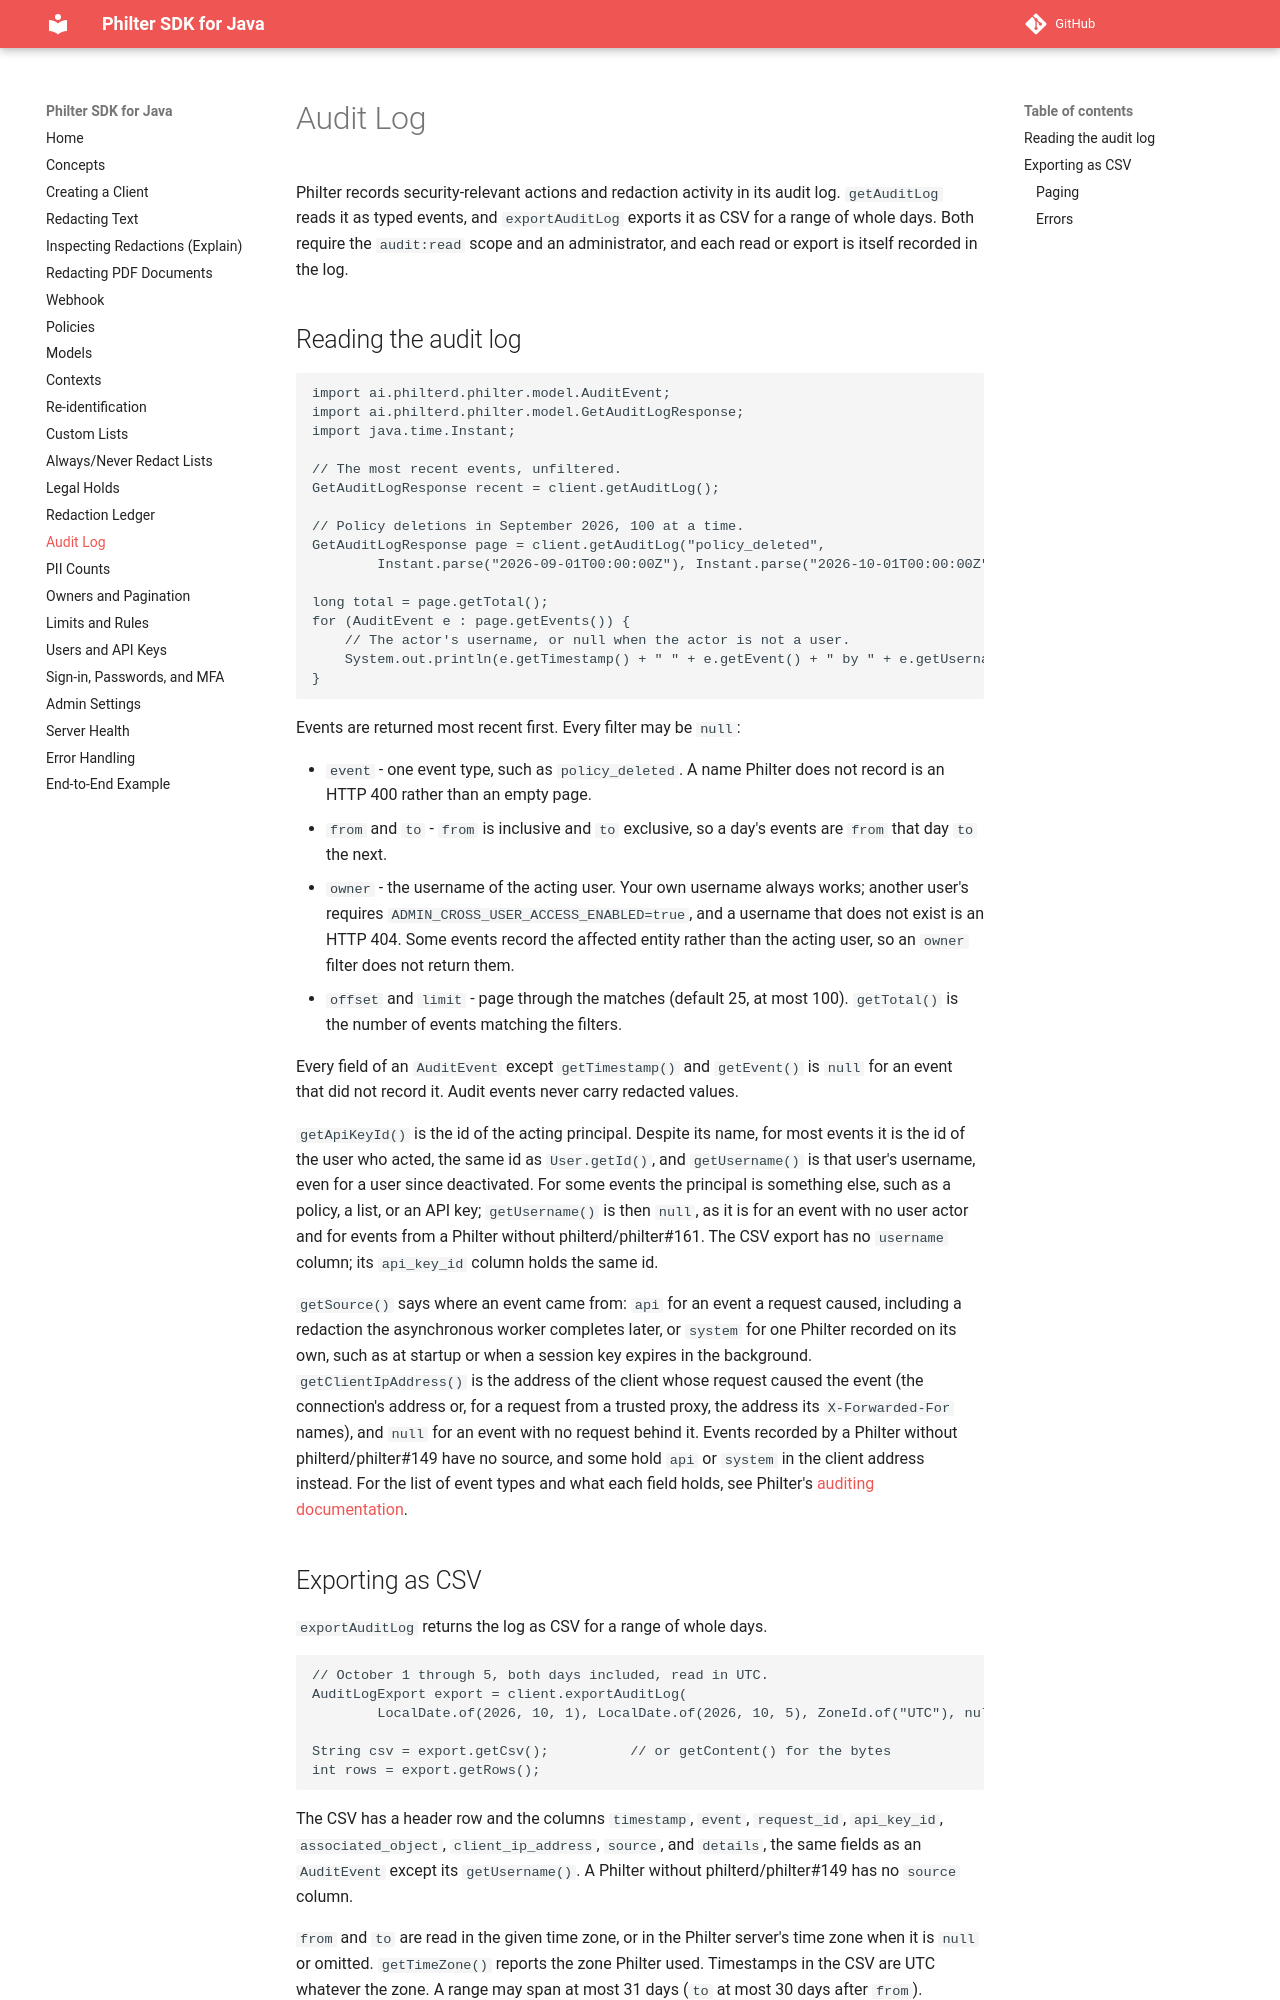

repository: philterd/philter-sdk-java · page: 3.0.0/audit-log/index.html · generator: mkdocs

# Audit Log

Philter records security-relevant actions and redaction activity in its audit log. `getAuditLog` reads it as typed events, and `exportAuditLog` exports it as CSV for a range of whole days. Both require the `audit:read` scope and an administrator, and each read or export is itself recorded in the log.

## Reading the audit log

```java
import ai.philterd.philter.model.AuditEvent;
import ai.philterd.philter.model.GetAuditLogResponse;
import java.time.Instant;

// The most recent events, unfiltered.
GetAuditLogResponse recent = client.getAuditLog();

// Policy deletions in September 2026, 100 at a time.
GetAuditLogResponse page = client.getAuditLog("policy_deleted",
        Instant.parse("2026-09-01T00:00:00Z"), Instant.parse("2026-10-01T00:00:00Z"), null, 0, 100);

long total = page.getTotal();
for (AuditEvent e : page.getEvents()) {
    // The actor's username, or null when the actor is not a user.
    System.out.println(e.getTimestamp() + " " + e.getEvent() + " by " + e.getUsername() + ": " + e.getDetails());
}
```

Events are returned most recent first. Every filter may be `null`:

- `event` - one event type, such as `policy_deleted`. A name Philter does not record is an HTTP 400 rather than an empty page.
- `from` and `to` - `from` is inclusive and `to` exclusive, so a day's events are `from` that day `to` the next.
- `owner` - the username of the acting user. Your own username always works; another user's requires `ADMIN_CROSS_USER_ACCESS_ENABLED=true`, and a username that does not exist is an HTTP 404. Some events record the affected entity rather than the acting user, so an `owner` filter does not return them.
- `offset` and `limit` - page through the matches (default 25, at most 100). `getTotal()` is the number of events matching the filters.

Every field of an `AuditEvent` except `getTimestamp()` and `getEvent()` is `null` for an event that did not record it. Audit events never carry redacted values.

`getApiKeyId()` is the id of the acting principal. Despite its name, for most events it is the id of the user who acted, the same id as `User.getId()`, and `getUsername()` is that user's username, even for a user since deactivated. For some events the principal is something else, such as a policy, a list, or an API key; `getUsername()` is then `null`, as it is for an event with no user actor and for events from a Philter without philterd/philter#161. The CSV export has no `username` column; its `api_key_id` column holds the same id.

`getSource()` says where an event came from: `api` for an event a request caused, including a redaction the asynchronous worker completes later, or `system` for one Philter recorded on its own, such as at startup or when a session key expires in the background. `getClientIpAddress()` is the address of the client whose request caused the event (the connection's address or, for a request from a trusted proxy, the address its `X-Forwarded-For` names), and `null` for an event with no request behind it. Events recorded by a Philter without philterd/philter#149 have no source, and some hold `api` or `system` in the client address instead. For the list of event types and what each field holds, see Philter's [auditing documentation](https://github.com/philterd/philter/blob/main/docs/docs/auditing.md).
